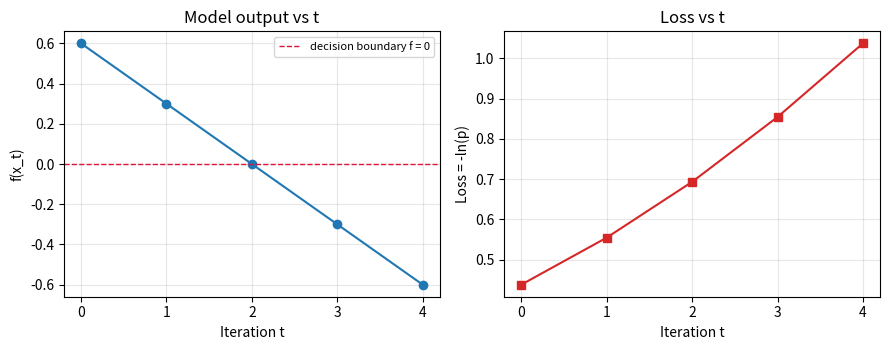

Recreate this plot in Python. (Note: this script raises an exception after producing the figure.)
# CQ4 - PGD on a fixed linear model, checked against NQ8
import numpy as np
import matplotlib
matplotlib.use("Agg")
import matplotlib.pyplot as plt


def sigmoid(z):
    return 1 / (1 + np.exp(-z))


def pgd_attack(w, b, x0, y, eps, alpha, steps):
    w = np.asarray(w, float)
    x0 = np.asarray(x0, float)
    x = x0.copy()
    rows = []
    for t in range(steps + 1):
        f = w @ x + b
        p = sigmoid(f)
        loss = -np.log(p) if y == 1 else -np.log(1 - p)
        rows.append((t, x.copy(), f, p, loss))
        grad = (p - y) * w
        x = np.clip(x + alpha * np.sign(grad), x0 - eps, x0 + eps)
    return rows


rows = pgd_attack(w=(1, 2), b=-0.1, x0=(0.30, 0.20), y=1,
                  eps=0.4, alpha=0.1, steps=4)

print(f"{'t':>2} {'x_t':>18} {'f(x_t)':>8} {'p_t':>8} {'loss':>8}")
for t, x, f, p, loss in rows:
    # rounding then adding 0.0 hides the -0.0000 from float error
    x = np.round(x, 10) + 0.0
    xs = f"({x[0]:+.2f}, {x[1]:+.2f})"
    print(f"{t:>2} {xs:>18} {round(f, 10) + 0.0:>8.4f} {p:>8.4f} {loss:>8.4f}")

print(f"\nraw f(x_2) before rounding = {rows[2][2]:.3e}")

# values from my hand work in NQ8
hand = [(0.6, 0.6457, 0.4375), (0.3, 0.5744, 0.5544), (0.0, 0.5, 0.6931),
        (-0.3, 0.4256, 0.8544), (-0.6, 0.3543, 1.0375)]
ok = all(np.allclose([r[2], r[3], r[4]], h, atol=1e-4) for r, h in zip(rows, hand))
print("\nMatches hand computation from NQ8:", ok)

ts = [r[0] for r in rows]
fig, (a1, a2) = plt.subplots(1, 2, figsize=(9, 3.6))
a1.plot(ts, [r[2] for r in rows], "o-")
a1.axhline(0, color="crimson", ls="--", lw=1, label="decision boundary f = 0")
a1.set_xlabel("Iteration t")
a1.set_ylabel("f(x_t)")
a1.set_title("Model output vs t")
a1.legend(fontsize=8)
a2.plot(ts, [r[4] for r in rows], "s-", color="tab:red")
a2.set_xlabel("Iteration t")
a2.set_ylabel("Loss = -ln(p)")
a2.set_title("Loss vs t")
for a in (a1, a2):
    a.set_xticks(ts)
    a.grid(alpha=0.3)
fig.tight_layout()
fig.savefig("plots/cq4_pgd.png", dpi=150)
